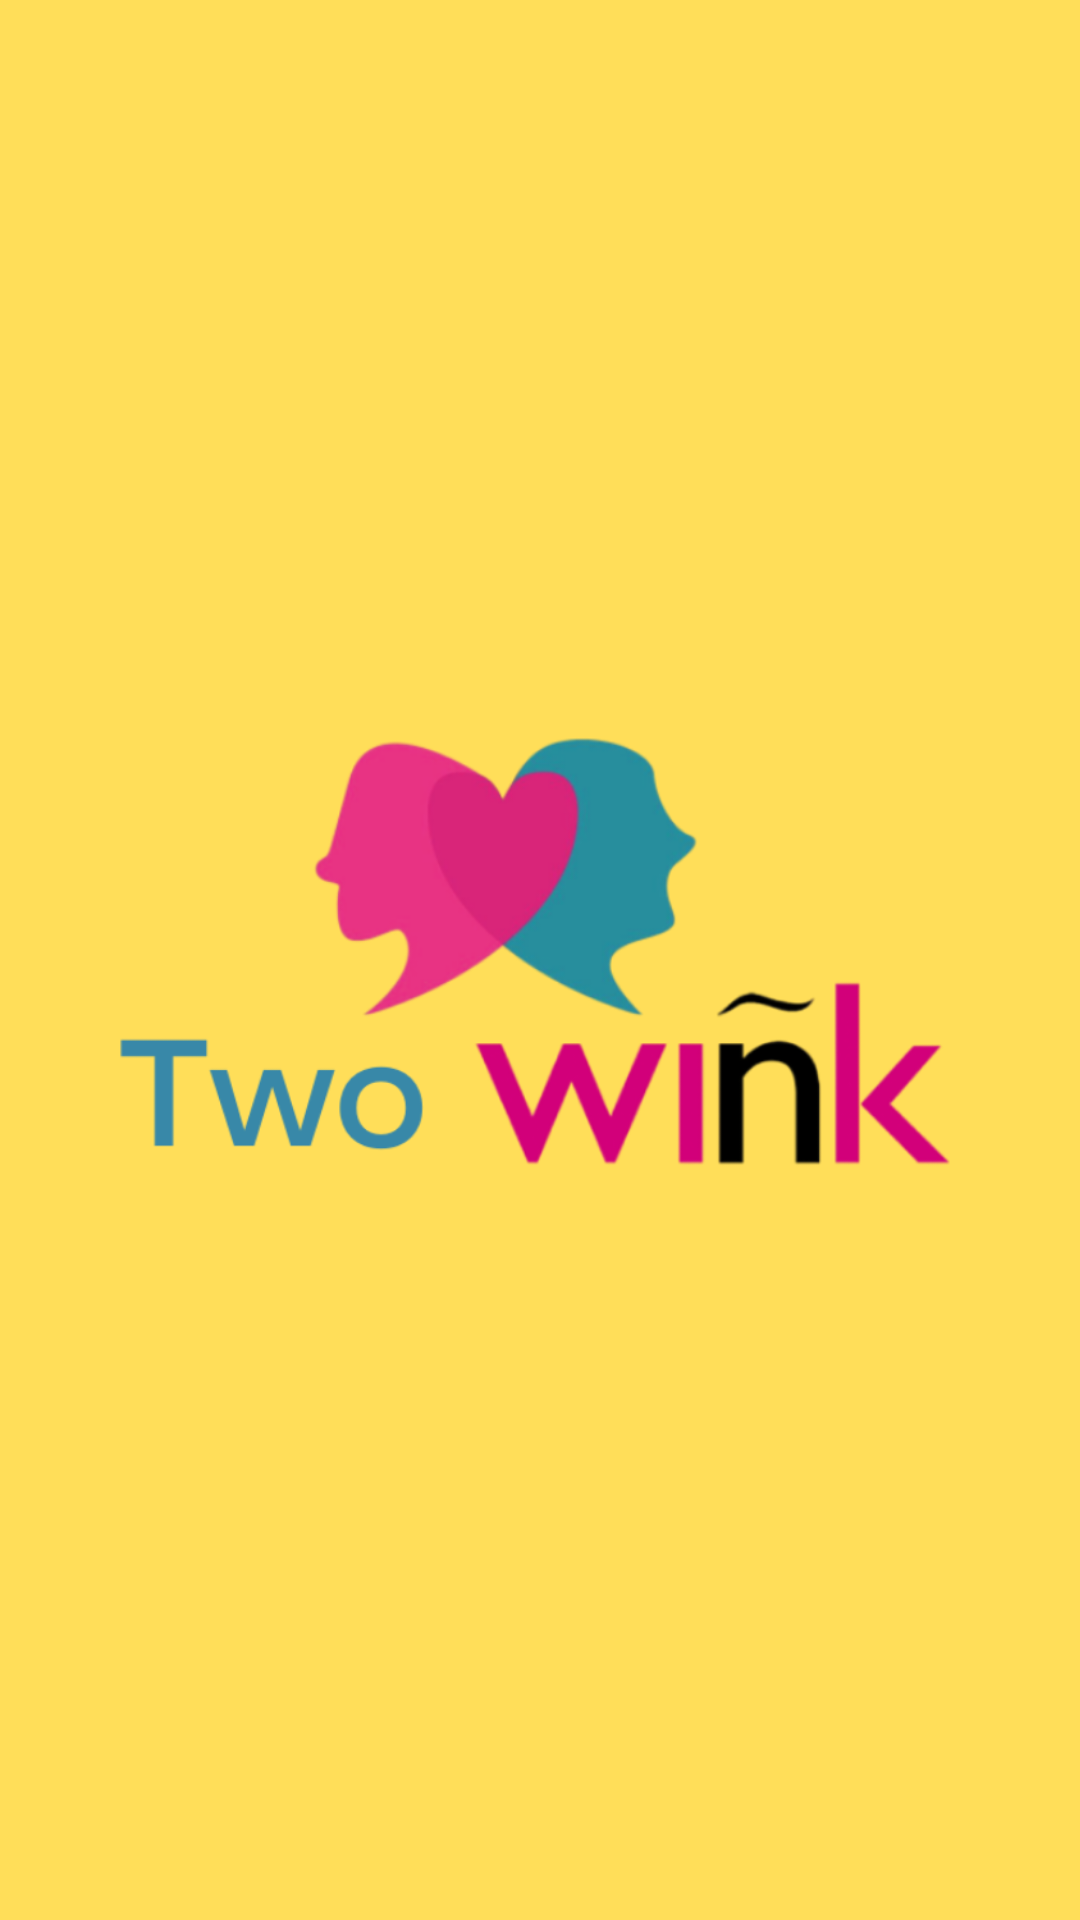

Here is an Android app screen rendered from its layout file. Give the layout XML and the strings, colors and styles it references.
<!-- AndroidManifest.xml: application theme AppTheme -->
<!-- res/layout/activity_splash.xml -->
<?xml version="1.0" encoding="utf-8"?>
<RelativeLayout xmlns:android="http://schemas.android.com/apk/res/android"
    xmlns:app="http://schemas.android.com/apk/res-auto"
    xmlns:tools="http://schemas.android.com/tools"
    android:layout_width="match_parent"
    android:layout_height="match_parent"
    tools:context=".Activities.SplashActivity">

    <ImageView

        android:layout_centerInParent="true"
        android:src="@drawable/launch"
        android:scaleType="centerCrop"
        android:layout_width="wrap_content"
        android:layout_height="wrap_content"/>

</RelativeLayout>
<!-- resources referenced by this layout -->
<resources>
  <!-- drawable launch: png bitmap (drawable, 70014 bytes) -->
  <style name="AppTheme" parent="Theme.AppCompat.Light.NoActionBar">
          
          <item name="colorPrimary">@color/colorPrimary</item>
          <item name="colorPrimaryDark">@color/colorPrimaryDark</item>
          <item name="colorAccent">@color/colorAccent</item>
          <item name="fontFamily">@font/mons_regular</item>
      </style>
  <color name="colorPrimary">#D92579</color>
  <color name="colorPrimaryDark">#D92579</color>
  <color name="colorAccent">#D92579</color>
</resources>
